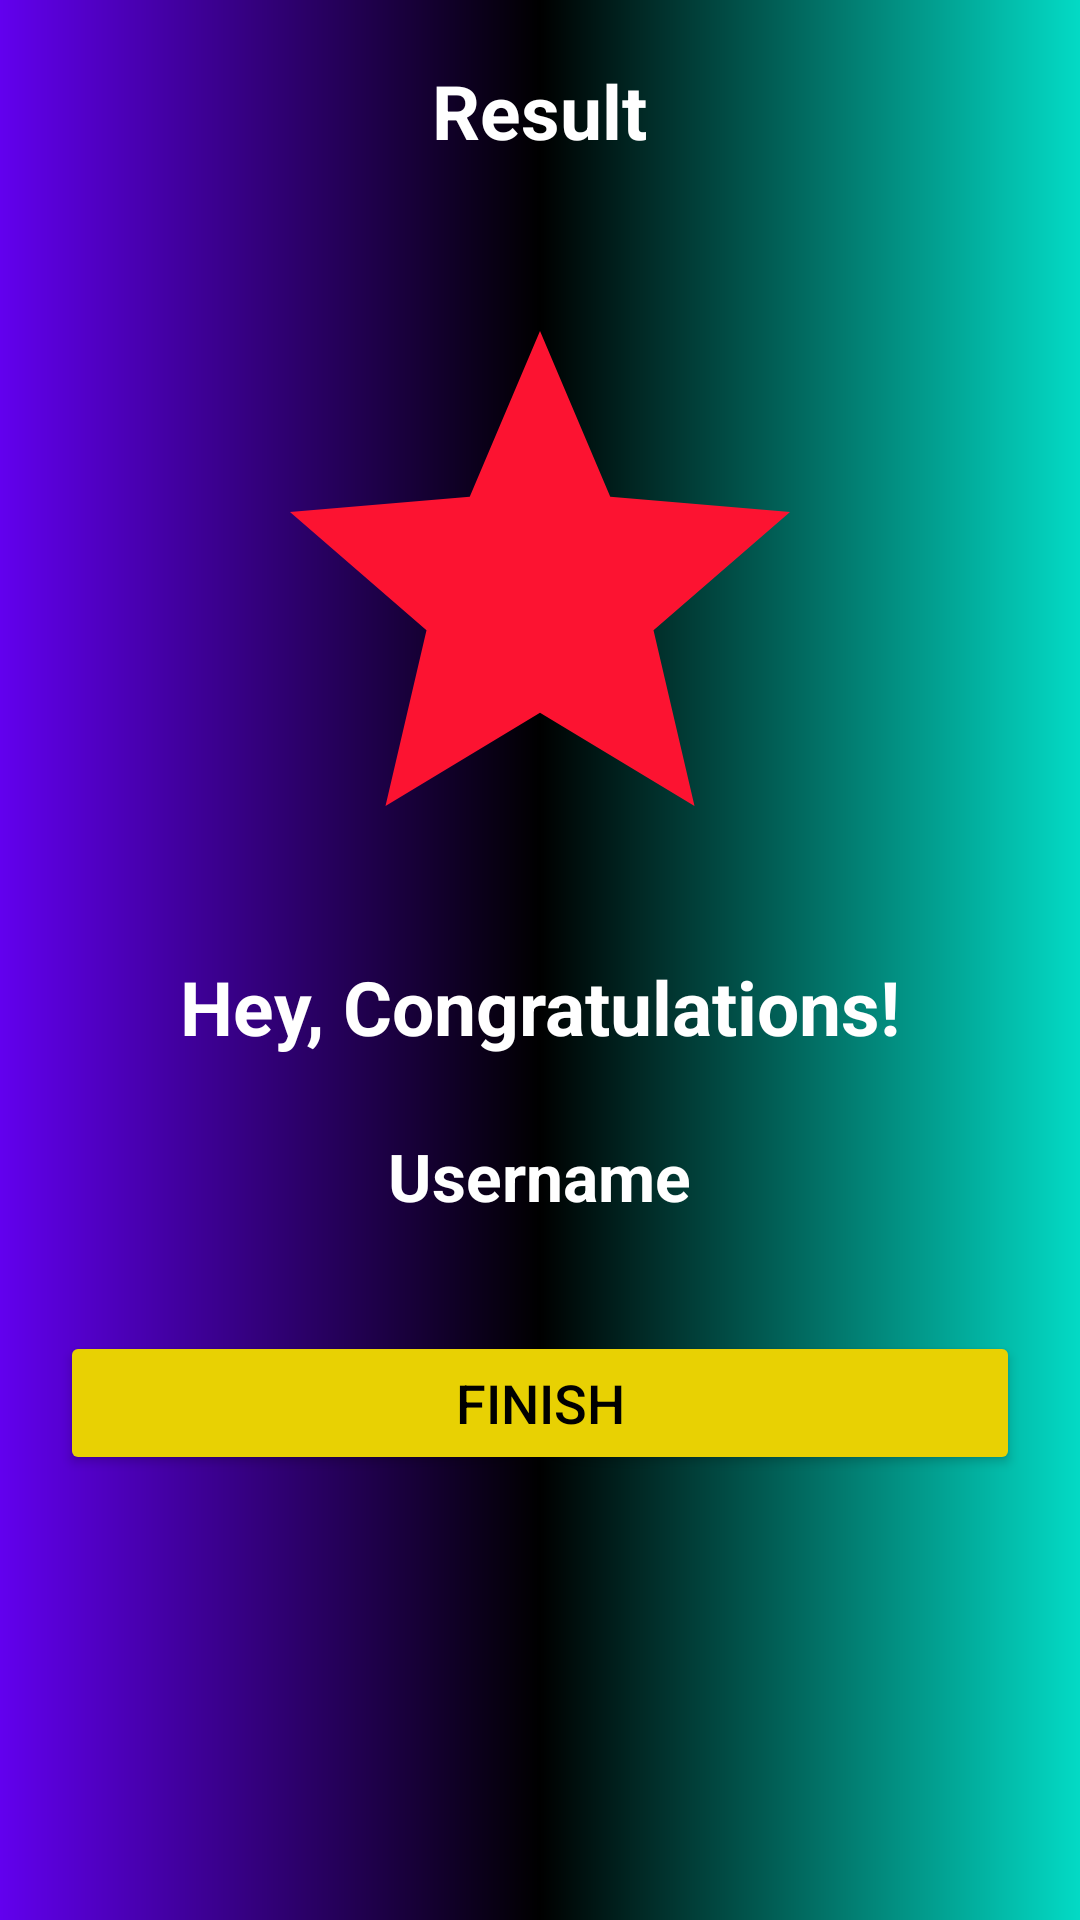

Write the Android layout XML for this screen, with the resource values it uses.
<!-- AndroidManifest.xml: activity theme NoActionBarTheme -->
<!-- res/layout/activity_result.xml -->
<?xml version="1.0" encoding="utf-8"?>
<LinearLayout xmlns:android="http://schemas.android.com/apk/res/android"
    xmlns:app="http://schemas.android.com/apk/res-auto"
    xmlns:tools="http://schemas.android.com/tools"
    android:layout_width="match_parent"
    android:layout_height="match_parent"
    tools:context=".ResultActivity"
    android:orientation="vertical"
    android:gravity="center_horizontal"
    android:padding="20dp"
    android:background="@drawable/gradient">

    <TextView
        android:layout_width="wrap_content"
        android:layout_height="wrap_content"
        android:id="@+id/txt_result"
        android:textStyle="bold"
        android:textSize="25sp"
        android:textColor="@color/white"
        android:text="@string/result"/>

    <ImageView
        android:layout_width="200dp"
        android:layout_height="200dp"
        android:layout_marginTop="40dp"
        android:id="@+id/img_trophy"
        android:contentDescription="@string/image"
        android:src="@drawable/ic_baseline_grade_24"/>

    <TextView
        android:layout_width="wrap_content"
        android:layout_height="wrap_content"
        android:id="@+id/txt_congratulations"
        android:layout_marginTop="25dp"
        android:textStyle="bold"
        android:textSize="25sp"
        android:textColor="@color/white"
        android:text="@string/hey_congratulations"/>

    <TextView
        android:layout_width="wrap_content"
        android:layout_height="wrap_content"
        android:id="@+id/txt_name"
        android:layout_marginTop="25dp"
        android:textStyle="bold"
        android:textSize="22sp"
        android:textColor="@color/white"
        android:text="@string/username"/>

    <TextView
        android:layout_width="wrap_content"
        android:layout_height="wrap_content"
        android:id="@+id/txt_score"
        android:layout_marginTop="10dp"
        android:textSize="20sp"
        android:textColor="@color/white"/>

    <Button
        android:layout_width="match_parent"
        android:layout_height="wrap_content"
        android:id="@+id/btn_finish"
        android:backgroundTint="@color/yellow"
        android:text="@string/finish"
        android:textColor="@color/black"
        android:textSize="18sp"/>

</LinearLayout>
<!-- resources referenced by this layout -->
<resources>
  <color name="black">#FF000000</color>
  <color name="white">#FFFFFF</color>
  <color name="yellow">#E8D103</color>
  <!-- drawable gradient (drawable) -->
  <?xml version="1.0" encoding="utf-8"?>
  <shape xmlns:android="http://schemas.android.com/apk/res/android">
  
      <gradient
          android:centerColor="@color/black"
          android:endColor="@color/teal_200"
          android:startColor="@color/purple_500" />
  
  </shape>
  <!-- drawable ic_baseline_grade_24 (drawable) -->
  <vector xmlns:android="http://schemas.android.com/apk/res/android"
      android:width="24dp"
      android:height="24dp"
      android:tint="#FC1331"
      android:viewportWidth="24"
      android:viewportHeight="24">
      <path
          android:fillColor="@android:color/white"
          android:pathData="M12,17.27L18.18,21l-1.64,-7.03L22,9.24l-7.19,-0.61L12,2 9.19,8.63 2,9.24l5.46,4.73L5.82,21z" />
  </vector>
  <string name="finish">Finish</string>
  <string name="hey_congratulations">Hey, Congratulations!</string>
  <string name="image">image</string>
  <string name="result">Result</string>
  <string name="username">Username</string>
  <style name="NoActionBarTheme" parent="Theme.MaterialComponents.DayNight.NoActionBar">
          <item name="colorPrimary">@color/purple_500</item>
          <item name="colorPrimaryVariant">@color/purple_700</item>
          <item name="colorOnPrimary">@color/white</item>
  
      </style>
  <color name="teal_200">#FF03DAC5</color>
  <color name="purple_500">#FF6200EE</color>
  <color name="purple_700">#FF3700B3</color>
</resources>
